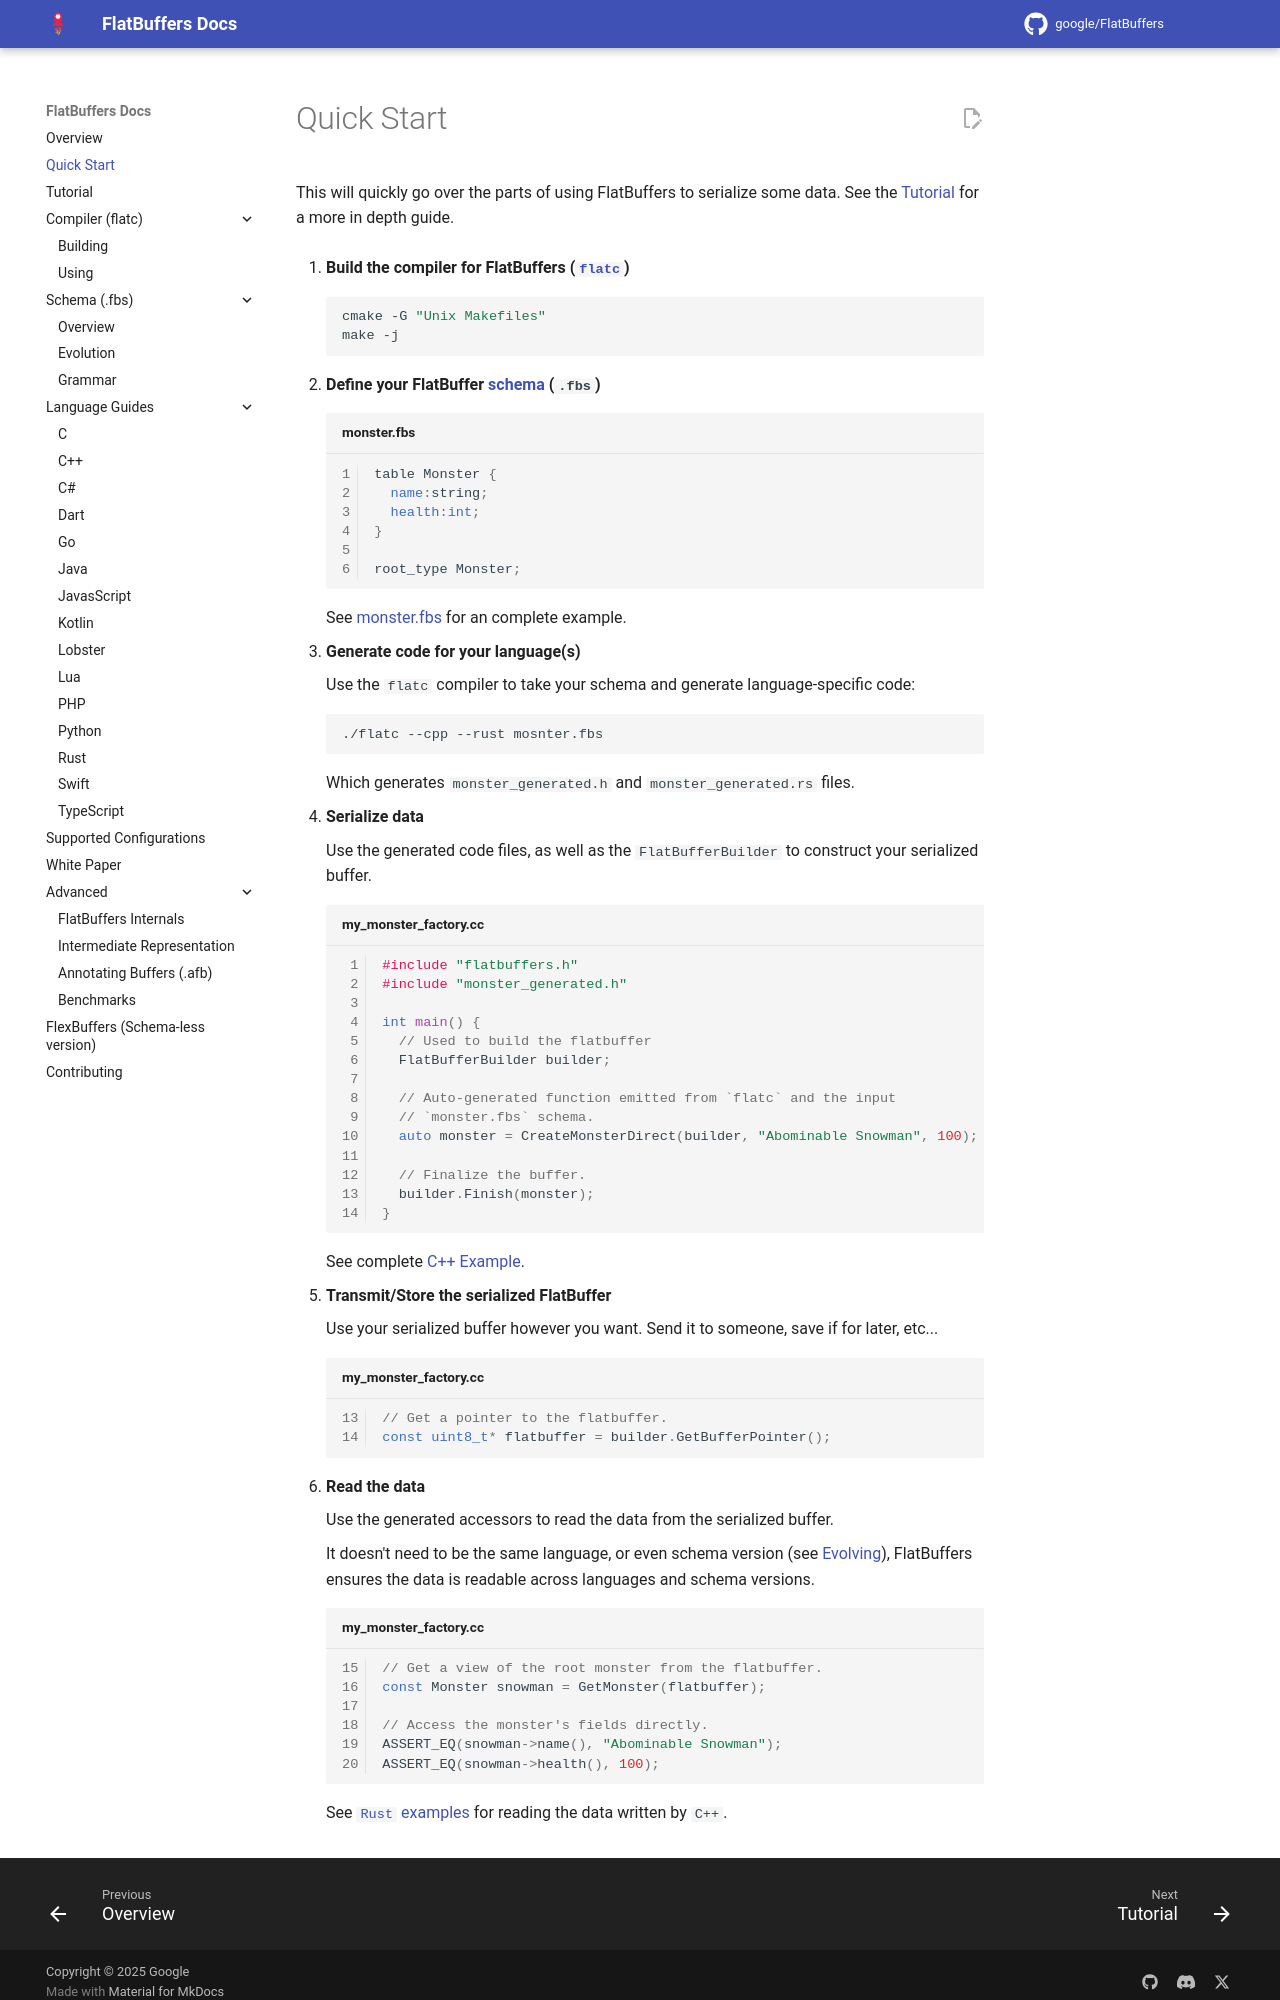

repository: openharmony/third_party_flatbuffers · page: quick_start/index.html · generator: mkdocs

# Quick Start

This will quickly go over the parts of using FlatBuffers to serialize some data.
See the [Tutorial](tutorial.md) for a more in depth guide.

1. **Build the compiler for FlatBuffers ([`flatc`](flatc.md))**

    ```sh
    cmake -G "Unix Makefiles"
    make -j
    ```

2. **Define your FlatBuffer [schema](schema.md) (`.fbs`)**

    ```c title="monster.fbs" linenums="1"
    table Monster {
      name:string;
      health:int;
    }

    root_type Monster;
    ```

    See [monster.fbs](https://github.com/google/flatbuffers/blob/master/samples/monster.fbs)
    for an complete example.

3. **Generate code for your language(s)**

    Use the `flatc` compiler to take your schema and generate language-specific
    code:

    ```sh
    ./flatc --cpp --rust mosnter.fbs
    ```

    Which generates `monster_generated.h` and `monster_generated.rs` files.

4. **Serialize data**

    Use the generated code files, as well as the `FlatBufferBuilder` to construct
    your serialized buffer.

    ```c++ title="my_monster_factory.cc" linenums="1"
    #include "flatbuffers.h"
    #include "monster_generated.h"

    int main() { 
      // Used to build the flatbuffer
      FlatBufferBuilder builder;

      // Auto-generated function emitted from `flatc` and the input 
      // `monster.fbs` schema.
      auto monster = CreateMonsterDirect(builder, "Abominable Snowman", 100);

      // Finalize the buffer.
      builder.Finish(monster);
    }
    ```

    See complete [C++ Example](https://github.com/google/flatbuffers/blob/master/samples/sample_binary.cpp#L24-L56).

5.  **Transmit/Store the serialized FlatBuffer**
  
    Use your serialized buffer however you want. Send it to someone, save if for
    later, etc...

    ```c++ title="my_monster_factory.cc" linenums="13"
    // Get a pointer to the flatbuffer.
    const uint8_t* flatbuffer = builder.GetBufferPointer();
    ```

6.  **Read the data**

    Use the generated accessors to read the data from the serialized buffer.

    It doesn't need to be the same language, or even schema version (see 
    [Evolving](evolution.md)), FlatBuffers ensures the data is readable across
    languages and schema versions. 
    
    ```c++ title="my_monster_factory.cc" linenums="15"
    // Get a view of the root monster from the flatbuffer.
    const Monster snowman = GetMonster(flatbuffer);
